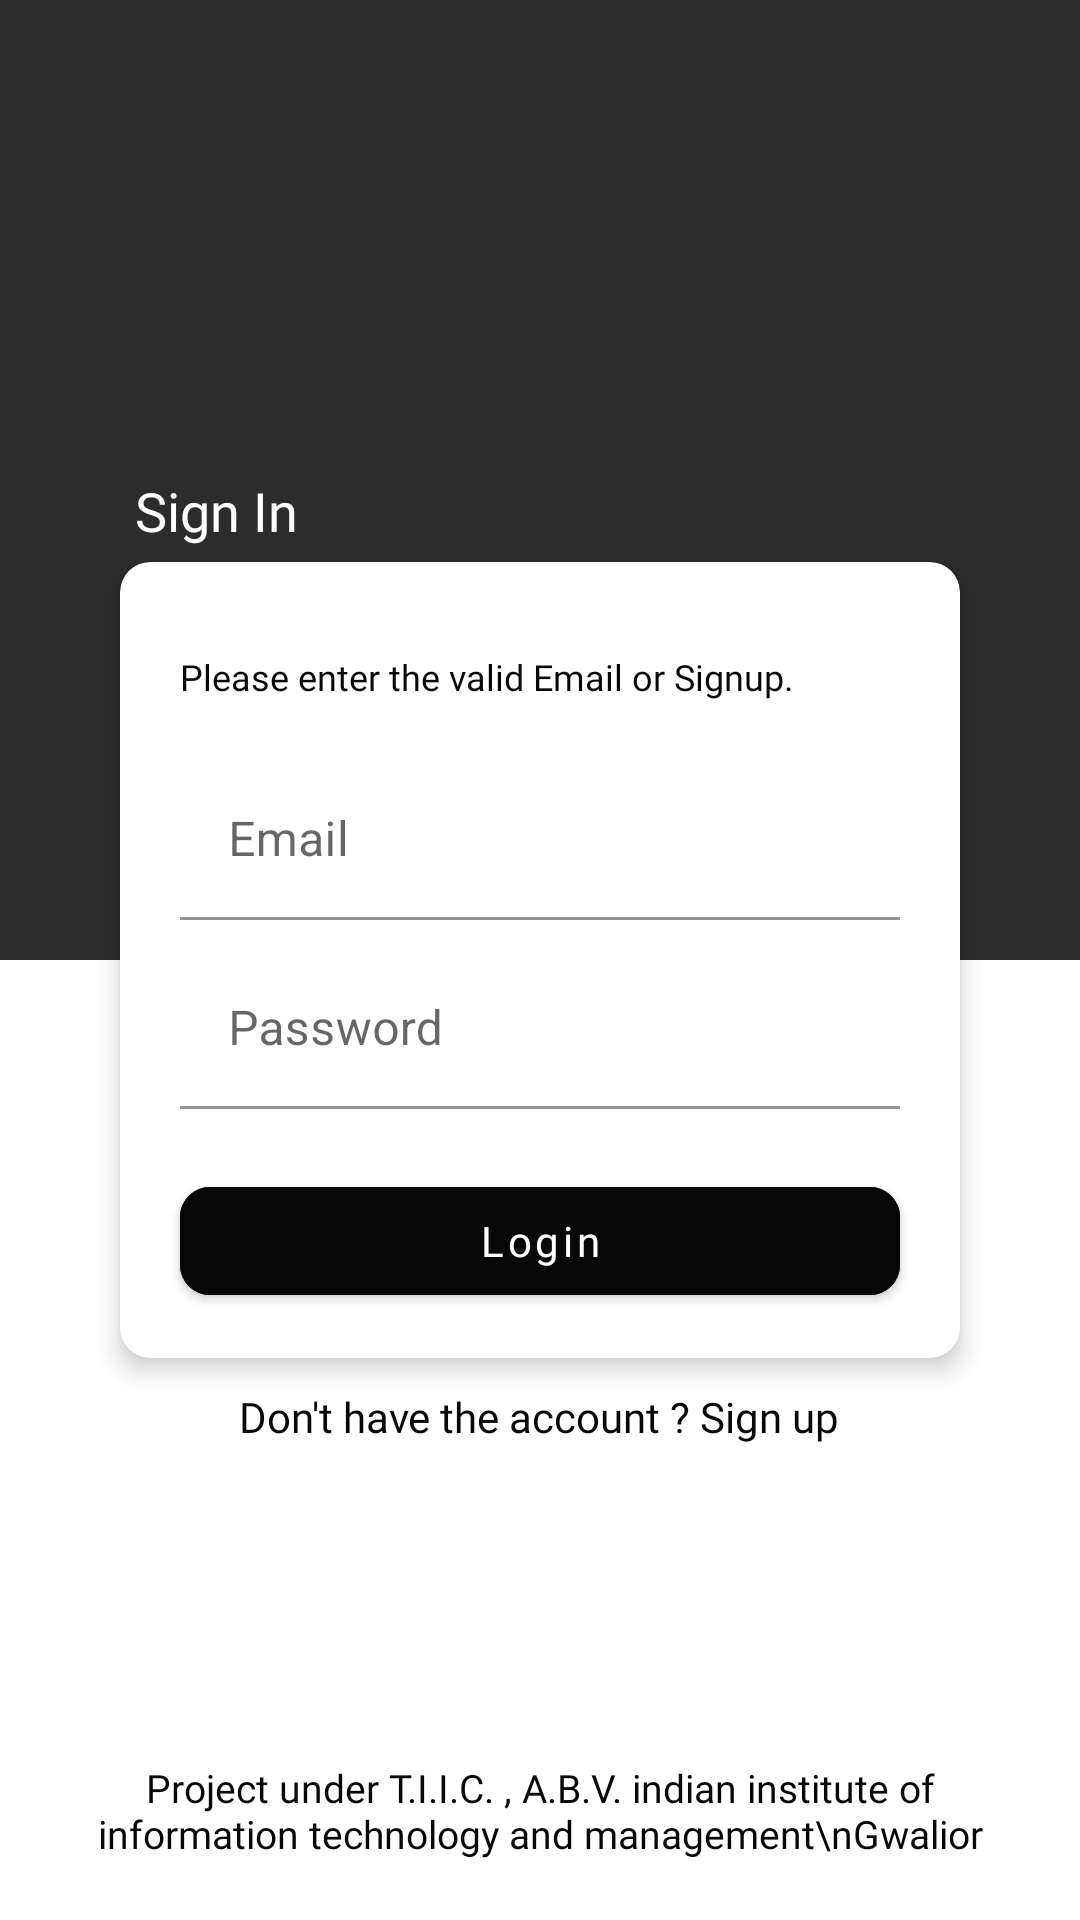

Write the Android layout XML for this screen, with the resource values it uses.
<!-- AndroidManifest.xml: application theme AppTheme -->
<!-- res/layout/activity_login_screen.xml -->
<?xml version="1.0" encoding="utf-8"?>
<RelativeLayout xmlns:android="http://schemas.android.com/apk/res/android"
    xmlns:app="http://schemas.android.com/apk/res-auto"
    xmlns:tools="http://schemas.android.com/tools"
    android:layout_width="match_parent"
    android:layout_height="match_parent"
    tools:context=".activities.LoginScreen">


    <LinearLayout
        android:layout_width="match_parent"
        android:layout_height="match_parent"
        android:orientation="vertical">

        <LinearLayout
            android:layout_width="match_parent"
            android:layout_height="wrap_content"
            android:layout_weight="1"
            android:background="#2D2C2C">

        </LinearLayout>

        <LinearLayout
            android:layout_width="match_parent"
            android:layout_height="wrap_content"
            android:layout_weight="1">

        </LinearLayout>

    </LinearLayout>

    <ImageView
        android:layout_width="70dp"
        android:layout_height="70dp"
        android:background="@drawable/blogic"
        android:layout_above="@+id/login_cardview"
        android:layout_centerHorizontal="true"
        android:layout_marginBottom="70dp">

    </ImageView>

    <TextView
        android:layout_width="wrap_content"
        android:layout_height="wrap_content"
        android:text="Sign In"
        android:textColor="@color/white"
        android:fontFamily="@font/poppins"
        android:textSize="18dp"
        android:layout_marginBottom="5dp"
        android:layout_above="@+id/login_cardview"
        android:layout_marginLeft="45dp">

    </TextView>

    <com.google.android.material.card.MaterialCardView
        android:id="@+id/login_cardview"
        android:layout_width="match_parent"
        android:layout_height="wrap_content"
        android:layout_centerInParent="true"
        android:layout_marginLeft="40dp"
        android:layout_marginRight="40dp"
        android:background="@color/white"
        app:cardCornerRadius="10dp"
        app:cardElevation="5dp">

        <LinearLayout
            android:layout_width="match_parent"
            android:layout_height="wrap_content"
            android:layout_marginTop="30dp"
            android:orientation="vertical">

            <TextView
                android:id="@+id/login_text"
                android:layout_width="match_parent"
                android:layout_height="wrap_content"
                android:layout_marginLeft="20dp"
                android:layout_marginRight="20dp"
                android:fontFamily="@font/poppins"
                android:gravity="left"
                android:text="Please enter the valid Email or Signup."
                android:textColor="@color/black"
                android:textSize="12dp">

            </TextView>

            <com.google.android.material.textfield.TextInputLayout
                android:id="@+id/login_email"
                android:layout_width="match_parent"
                android:layout_height="wrap_content"
                android:layout_marginLeft="20dp"
                android:layout_marginTop="20dp"
                android:layout_marginRight="20dp"
                android:backgroundTint="@color/white">

                <com.google.android.material.textfield.TextInputEditText
                    android:layout_width="match_parent"
                    android:layout_height="wrap_content"
                    android:backgroundTint="@color/white"
                    android:hint="Email"
                    android:includeFontPadding="false"
                    android:inputType="text"
                    android:singleLine="true" />

            </com.google.android.material.textfield.TextInputLayout>

            <com.google.android.material.textfield.TextInputLayout
                android:id="@+id/login_password"
                android:layout_width="match_parent"
                android:layout_height="wrap_content"
                android:layout_marginLeft="20dp"
                android:layout_marginTop="10dp"
                android:layout_marginBottom="20dp"
                android:layout_marginRight="20dp"
                android:backgroundTint="@color/white">

                <com.google.android.material.textfield.TextInputEditText
                    android:layout_width="match_parent"
                    android:layout_height="wrap_content"
                    android:backgroundTint="@color/white"
                    android:hint="Password"
                    android:includeFontPadding="false"
                    android:inputType="textPassword"
                    android:singleLine="true" />

            </com.google.android.material.textfield.TextInputLayout>

            <TextView
                android:id="@+id/login_forget_password"
                android:layout_width="wrap_content"
                android:layout_height="wrap_content"
                android:layout_gravity="right"
                android:layout_marginTop="10dp"
                android:layout_marginRight="30dp"
                android:fontFamily="@font/poppins"
                android:text="Forgot Password ?"
                android:visibility="gone"
                android:textColor="@color/black"
                android:textSize="14dp">

            </TextView>


            <com.chaos.view.PinView
                style="@style/PinWidget.PinView"
                android:id="@+id/otp_input"
                android:layout_width="wrap_content"
                android:layout_height="match_parent"
                app:viewType="rectangle"
                app:itemCount="6"
                android:inputType="number"
                android:layout_marginTop="30dp"
                android:layout_marginLeft="20dp"
                android:layout_marginRight="20dp"
                android:layout_marginBottom="20dp"
                android:visibility="gone"
                app:itemHeight="35dp"
                app:lineWidth="1dp"
                app:itemWidth="35dp"
                android:layout_gravity="center"
                android:gravity="center">
            </com.chaos.view.PinView>

            <com.google.android.material.button.MaterialButton
                android:id="@+id/login_button"
                android:layout_width="match_parent"
                android:layout_height="wrap_content"
                android:layout_marginLeft="20dp"
                android:layout_marginRight="20dp"
                android:layout_marginBottom="15dp"
                android:backgroundTint="@color/black"
                android:fontFamily="@font/poppins"
                android:text="Login"
                android:textAllCaps="false"
                app:cornerRadius="10dp">

            </com.google.android.material.button.MaterialButton>

        </LinearLayout>


    </com.google.android.material.card.MaterialCardView>

    <TextView
        android:layout_width="wrap_content"
        android:layout_height="wrap_content"
        android:text="Don't have the account ? Sign up"
        android:layout_below="@id/login_cardview"
        android:id="@+id/login_signup_text"
        android:layout_centerHorizontal="true"
        android:textSize="14dp"
        android:fontFamily="@font/poppins"
        android:textColor="@color/black"
        android:layout_gravity="right"
        android:layout_marginRight="30dp"
        android:layout_marginTop="10dp">

    </TextView>

    <TextView
        android:layout_width="wrap_content"
        android:layout_height="wrap_content"
        android:layout_centerHorizontal="true"
        android:fontFamily="@font/poppins"
        android:layout_margin="20dp"
        android:textColor="@color/black"
        android:gravity="center"
        android:text="Project under T.I.I.C. , A.B.V. indian institute of information technology and management\nGwalior"
        android:layout_alignParentBottom="true"
        android:textSize="13dp">

    </TextView>


</RelativeLayout>
<!-- resources referenced by this layout -->
<resources>
  <color name="black">#070707</color>
  <color name="white">#FFFFFF</color>
  <style name="AppTheme" parent="Theme.MaterialComponents.Light.NoActionBar">
          
          <item name="colorPrimary">@color/black</item>
          <item name="colorPrimaryDark">@color/black</item>
          <item name="colorAccent">@color/colorAccent</item>
      </style>
  <color name="colorAccent">#070707</color>
</resources>
